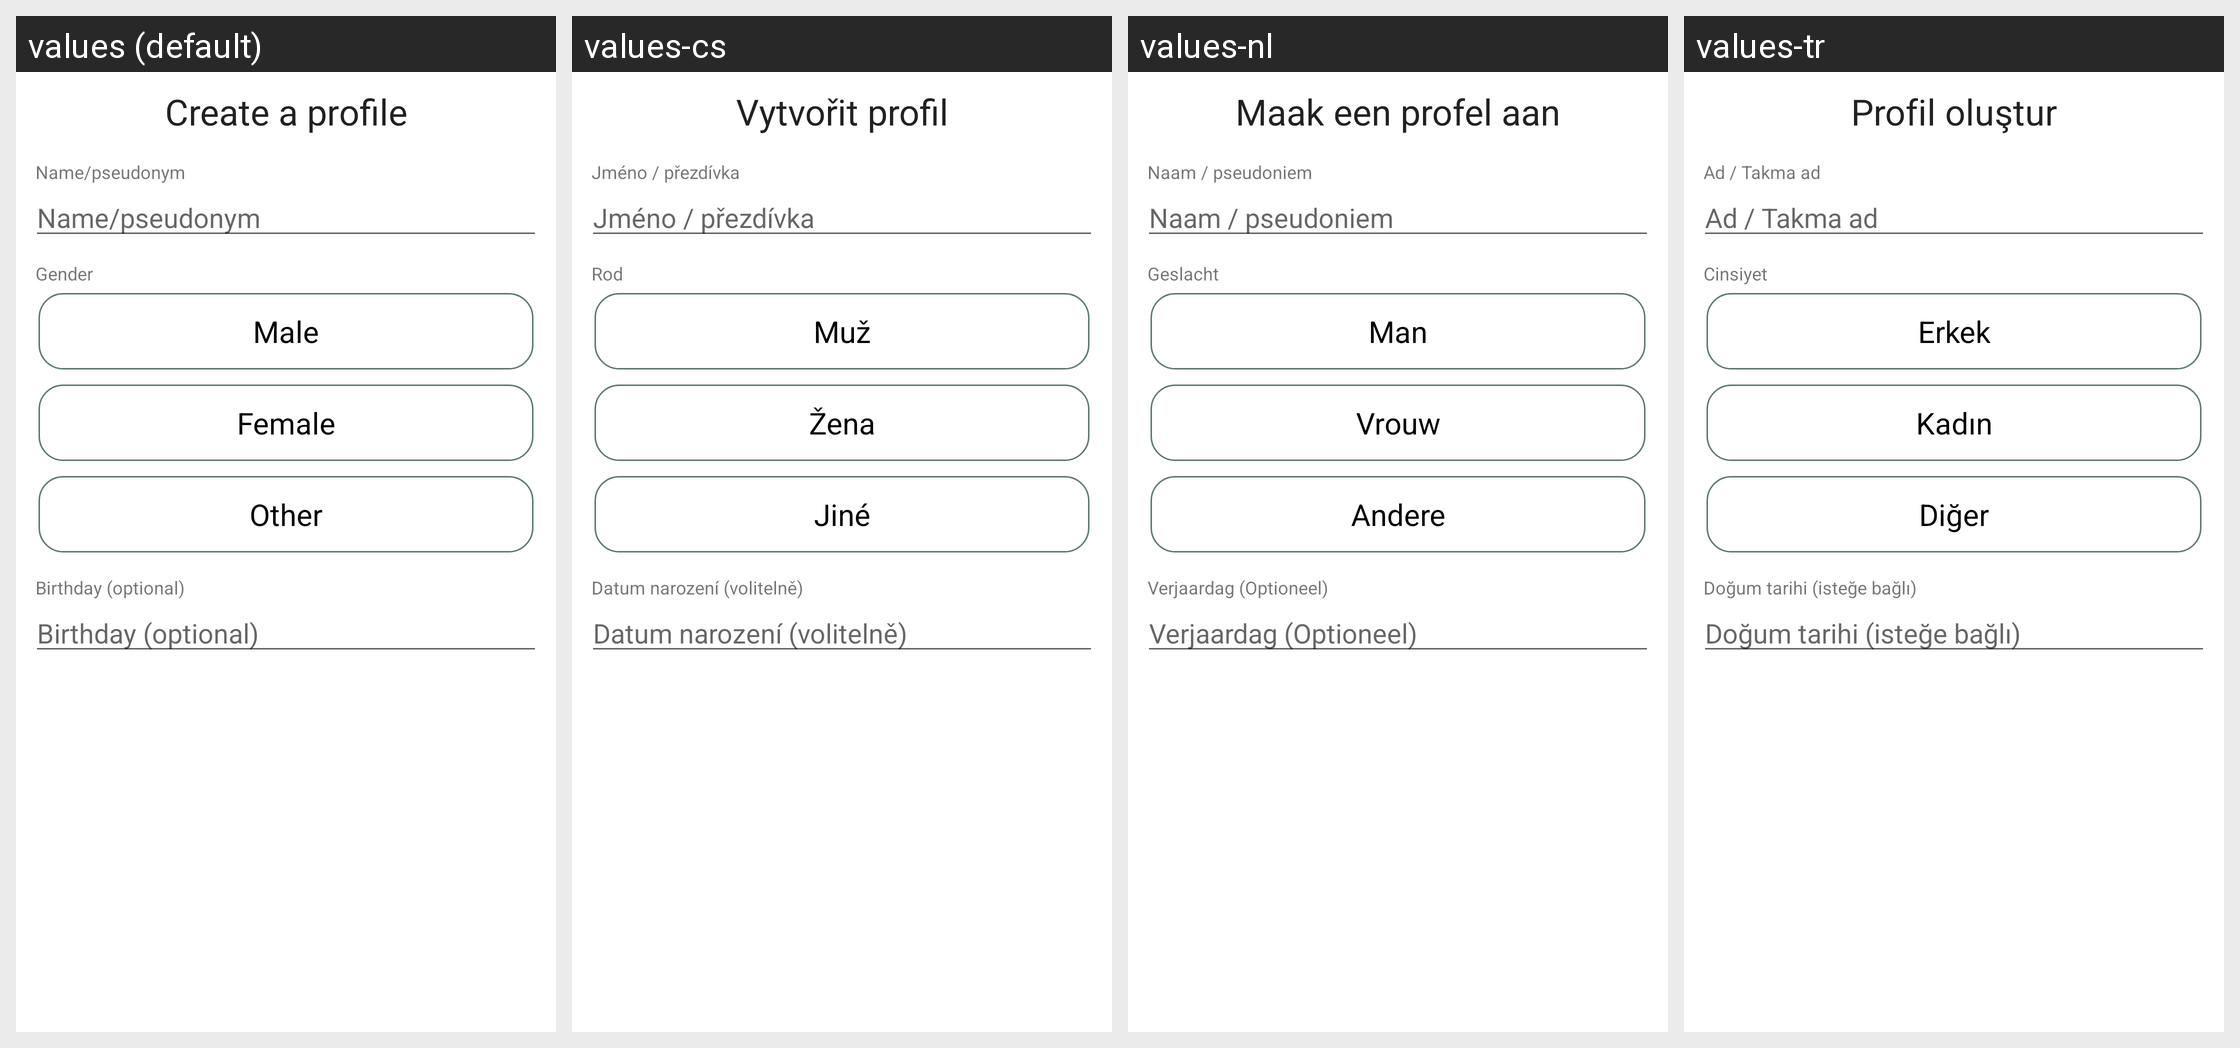

Locale-by-locale string values for the Android screen shown in this grid:
Android screen res/layout/introfragment_newprofile.xml rendered under 4 locales, left to right: values (default), values-cs, values-nl, values-tr. Device: Nexus 5 (rendered at 1080×1920; each locale shown at half size, 540×960, under a caption strip naming it); theme AppTheme.
Other locales in the repository, not shown: values-de, values-es, values-fi, values-fr, values-it, values-nb-rNO, values-pt-rBR, values-ru-rRU.
Strings drawn on this screen, with the default value and each locale's value (text and hints the layout hard-codes, and strings that could not be matched under every locale, appear in the picture but are not listed):

create_a_profile
  values: Create a profile
  values-cs: Vytvořit profil
  values-nl: Maak een profel aan
  values-tr: Profil oluştur

name_or_pseudo
  values: Name/pseudonym
  values-cs: Jméno / přezdívka
  values-nl: Naam / pseudoniem
  values-tr: Ad / Takma ad

gender
  values: Gender
  values-cs: Rod
  values-nl: Geslacht
  values-tr: Cinsiyet

maleGender
  values: Male
  values-cs: Muž
  values-nl: Man
  values-tr: Erkek

femaleGender
  values: Female
  values-cs: Žena
  values-nl: Vrouw
  values-tr: Kadın

otherGender
  values: Other
  values-cs: Jiné
  values-nl: Andere
  values-tr: Diğer

birthday_optional
  values: Birthday (optional)
  values-cs: Datum narození (volitelně)
  values-nl: Verjaardag (Optioneel)
  values-tr: Doğum tarihi (isteğe bağlı)
